Image classification data set "Images" (stefvanbreemen/IAOpdr2 on GitHub). Class labels (3): calculators, desk, scissors.

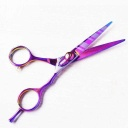
Label: scissors

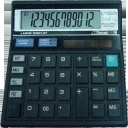
Label: calculators

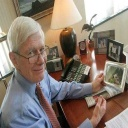
Label: desk

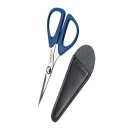
Label: scissors

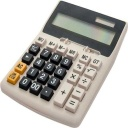
Label: calculators

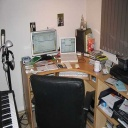
Label: desk
